Run: headless pygame with SDL's dummy video driver; simulated clock (each Clock.tick advances the game by its frame time, no real sleeping); random seed 0; keys injected as events and as key.get_pressed() state; mouse plan: one left click at the window centre at the start of phase 2, then a move to the lower-right quarter at the start of phase 3.
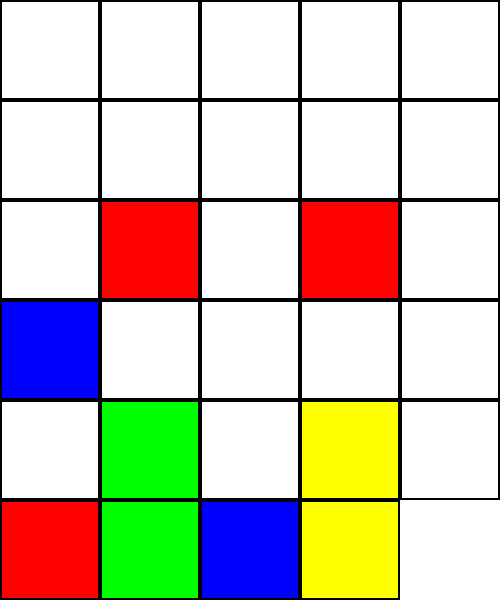
Frame 1 of 4 · flips 1–60 · no input
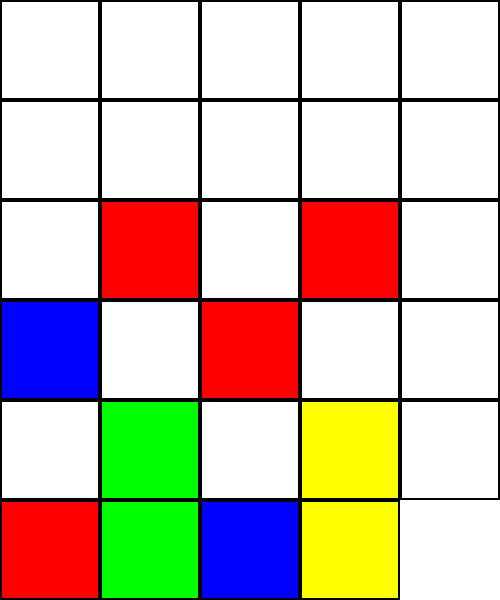
Frame 2 of 4 · flips 61–180 · clicked the window centre · tapped SPACE, RETURN · held RIGHT (→), D
Frame 3 of 4 · flips 181–300 · moved the mouse to the lower-right quarter · held DOWN (↓), S · screen unchanged from frame 2, image omitted
Frame 4 of 4 · flips 301–420 · held LEFT (←), A, UP (↑), W · screen unchanged from frame 3, image omitted

The pygame program that drew these frames:

import pygame
import sys
import random

pygame.init()

WIDTH, HEIGHT = 500, 600
GRID_SIZE = 5
SQUARE_SIZE = WIDTH // GRID_SIZE

WHITE = (255, 255, 255)
BLACK = (0, 0, 0)
COLORS = [(255, 0, 0), (0, 255, 0), (0, 0, 255), (255, 255, 0)]

screen = pygame.display.set_mode((WIDTH, HEIGHT))
pygame.display.set_caption("Color Fill Puzzle")

# Табла: -1 означува дека квадратот нема боја
grid = [[-1 for _ in range(GRID_SIZE)] for _ in range(GRID_SIZE)]

def is_valid_move(x, y, color):
    neighbors = [
        (x - 1, y), (x + 1, y), (x, y - 1), (x, y + 1)
    ]
    for nx, ny in neighbors:
        if 0 <= nx < GRID_SIZE and 0 <= ny < GRID_SIZE:
            if grid[nx][ny] == color:
                return False
    return True

def check_win():
    for row in grid:
        if -1 in row:
            return False

    for x in range(GRID_SIZE):
        for y in range(GRID_SIZE):
            color = grid[x][y]
            neighbors = [
                (x - 1, y), (x + 1, y), (x, y - 1), (x, y + 1)
            ]
            for nx, ny in neighbors:
                if 0 <= nx < GRID_SIZE and 0 <= ny < GRID_SIZE:
                    if grid[nx][ny] == color:
                        return False
    return True

def display_win_screen():
    screen.fill(WHITE)
    font = pygame.font.Font(None, 74)
    text = font.render("Честитки! Победи!", True, (0, 255, 0))
    screen.blit(text, (50, HEIGHT // 2 - 50))
    pygame.display.flip()
    pygame.time.delay(3000)

def generate_prefilled_grid():
    for _ in range(random.randint(5, 10)):
        x, y = random.randint(0, GRID_SIZE - 1), random.randint(0, GRID_SIZE - 1)
        color = random.randint(0, len(COLORS) - 1)
        if is_valid_move(x, y, color):
            grid[x][y] = color

def main():
    running = True
    selected_color = 0

    generate_prefilled_grid()

    while running:
        screen.fill(WHITE)

        # Цртање на таблата
        for row in range(GRID_SIZE):
            for col in range(GRID_SIZE):
                color = COLORS[grid[row][col]] if grid[row][col] != -1 else WHITE
                pygame.draw.rect(screen, color,
                                 (col * SQUARE_SIZE, row * SQUARE_SIZE, SQUARE_SIZE, SQUARE_SIZE))
                pygame.draw.rect(screen, BLACK,
                                 (col * SQUARE_SIZE, row * SQUARE_SIZE, SQUARE_SIZE, SQUARE_SIZE), 2)

        # Цртање на палетата за бои
        for i, color in enumerate(COLORS):
            pygame.draw.rect(screen, color, (i * 100, HEIGHT - 100, 100, 100))
            pygame.draw.rect(screen, BLACK, (i * 100, HEIGHT - 100, 100, 100), 2)

        pygame.display.flip()

        for event in pygame.event.get():
            if event.type == pygame.QUIT:
                running = False
            elif event.type == pygame.MOUSEBUTTONDOWN:
                x, y = event.pos
                # Проверка дали е избрана боја од палетата
                if y >= HEIGHT - 100:
                    selected_color = x // 100
                else:
                    # Проверка дали е кликнат квадрат
                    row, col = y // SQUARE_SIZE, x // SQUARE_SIZE
                    if grid[row][col] == -1 and is_valid_move(row, col, selected_color):
                        grid[row][col] = selected_color
                        if check_win():
                            display_win_screen()
                            running = False

    pygame.quit()
    sys.exit()

if __name__ == "__main__":
    main()
